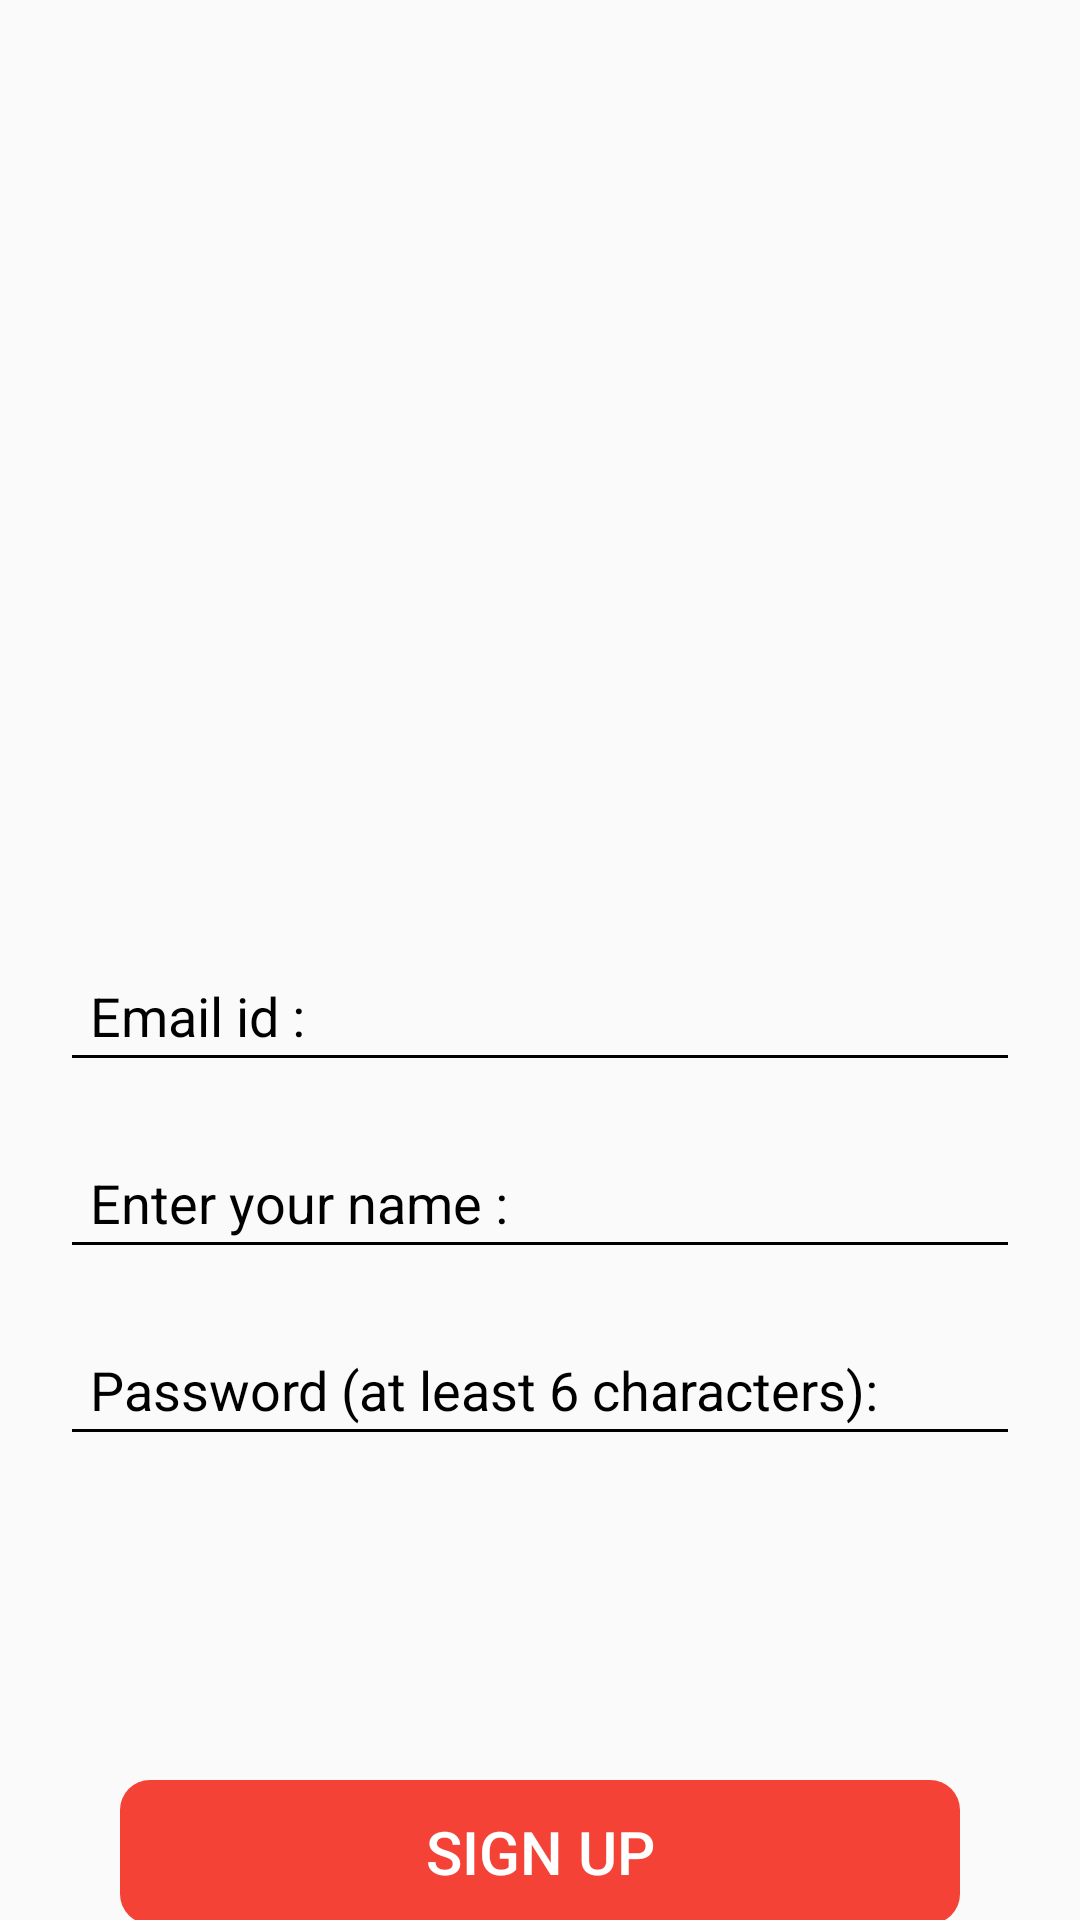

Here is an Android app screen rendered from its layout file. Give the layout XML and the strings, colors and styles it references.
<!-- AndroidManifest.xml: application theme AppTheme -->
<!-- res/layout/activity_signup.xml -->
<?xml version="1.0" encoding="utf-8"?>
<androidx.constraintlayout.widget.ConstraintLayout xmlns:android="http://schemas.android.com/apk/res/android"
    xmlns:app="http://schemas.android.com/apk/res-auto"
    xmlns:tools="http://schemas.android.com/tools"
    android:layout_width="match_parent"
    android:layout_height="match_parent"
    android:background="@drawable/bg"
    tools:context=".Activities.SignupActivity">

    <ImageView
        android:id="@+id/imageView"
        android:layout_width="200dp"
        android:layout_height="200dp"
        app:layout_constraintBottom_toBottomOf="parent"
        app:layout_constraintEnd_toEndOf="parent"
        app:layout_constraintHorizontal_bias="0.497"
        app:layout_constraintStart_toStartOf="parent"
        app:layout_constraintTop_toTopOf="parent"
        app:layout_constraintVertical_bias="0.06"
        app:srcCompat="@drawable/user" />

    <EditText
        android:id="@+id/sign_up_email"
        android:layout_width="0dp"
        android:layout_height="wrap_content"
        android:layout_marginStart="20sp"
        android:layout_marginTop="90dp"
        android:layout_marginEnd="20sp"
        android:backgroundTint="#000"
        android:ems="10"
        android:textColorLink="#000"
        android:hint="Email id :"
        android:inputType="textEmailAddress"
        android:padding="10dp"
        android:textColor="#000"
        android:textColorHint="#000"
        app:layout_constraintEnd_toEndOf="parent"
        app:layout_constraintHorizontal_bias="0.0"
        app:layout_constraintStart_toStartOf="parent"
        app:layout_constraintTop_toBottomOf="@+id/imageView" />

    <EditText
        android:id="@+id/sign_up_name"
        android:layout_width="0dp"
        android:layout_height="wrap_content"
        android:layout_marginStart="20sp"
        android:layout_marginTop="18dp"
        android:layout_marginEnd="20sp"
        android:backgroundTint="#000"
        android:ems="10"
        android:hint="Enter your name :"
        android:inputType="text"
        android:padding="10dp"
        android:textColor="#000"
        android:textColorLink="#000"
        android:textColorHint="#000"
        app:layout_constraintEnd_toEndOf="parent"
        app:layout_constraintHorizontal_bias="0.0"
        app:layout_constraintStart_toStartOf="parent"
        app:layout_constraintTop_toBottomOf="@+id/sign_up_email" />

    <EditText
        android:id="@+id/sign_up_password"
        android:layout_width="0dp"
        android:layout_height="wrap_content"
        android:layout_marginStart="20sp"
        android:layout_marginTop="18dp"
        android:layout_marginEnd="20sp"
        android:backgroundTint="#000"
        android:ems="10"
        android:hint="Password (at least 6 characters):"
        android:inputType="textPassword"
        android:padding="10dp"
        android:textColorLink="#000"
        android:textColor="#000"
        android:textColorHint="#000"
        app:layout_constraintEnd_toEndOf="parent"
        app:layout_constraintHorizontal_bias="0.0"
        app:layout_constraintStart_toStartOf="parent"
        app:layout_constraintTop_toBottomOf="@+id/sign_up_name" />


    <Button
        android:id="@+id/sign_up_btn"
        android:layout_width="0dp"
        android:layout_height="wrap_content"
        android:layout_marginStart="40dp"
        android:layout_marginLeft="40dp"
        android:layout_marginTop="16dp"
        android:layout_marginEnd="40dp"
        android:background="@drawable/slider_background"
        android:backgroundTint="@color/colorPrimary"
        android:enabled="false"
        android:text="Sign up"
        android:textColor="#fff"
        android:textSize="20sp"
        app:layout_constraintEnd_toEndOf="parent"
        app:layout_constraintStart_toStartOf="parent"
        app:layout_constraintTop_toBottomOf="@+id/sign_up_progressBar" />

    <TextView
        android:id="@+id/sign_in_page"
        android:layout_width="wrap_content"
        android:layout_height="wrap_content"
        android:layout_marginStart="30dp"
        android:layout_marginTop="16dp"
        android:layout_marginEnd="30dp"
        android:padding="10dp"
        android:text="Already have an account? Sign in"
        android:textColor="#000"
        android:textStyle="bold"
        app:layout_constraintEnd_toEndOf="parent"
        app:layout_constraintHorizontal_bias="0.439"
        app:layout_constraintStart_toStartOf="parent"
        app:layout_constraintTop_toBottomOf="@+id/sign_up_btn" />

    <ProgressBar
        android:id="@+id/sign_up_progressBar"
        style="?android:attr/progressBarStyleLarge"
        android:layout_width="wrap_content"
        android:layout_height="wrap_content"
        android:layout_marginTop="16dp"
        android:indeterminateTint="@color/colorPrimary"
        android:visibility="invisible"
        app:layout_constraintEnd_toEndOf="parent"
        app:layout_constraintStart_toStartOf="parent"
        app:layout_constraintTop_toBottomOf="@+id/sign_up_password" />


</androidx.constraintlayout.widget.ConstraintLayout>
<!-- resources referenced by this layout -->
<resources>
  <color name="colorPrimary">#F44336</color>
  <!-- drawable slider_background (drawable-v24) -->
  <?xml version="1.0" encoding="utf-8"?>
  <layer-list
      xmlns:android="http://schemas.android.com/apk/res/android">
  
      <item>
          <shape android:shape="rectangle">
              <solid android:color="#fff"/>
              <corners android:radius="10dp"/>
  
          </shape>
      </item>
  
  </layer-list>
  <style name="AppTheme" parent="Theme.AppCompat.Light.DarkActionBar">
          
          <item name="colorPrimary">#FF5722</item>
          <item name="colorPrimaryDark">#F44336</item>
          <item name="colorAccent">#0B0B0A</item>
      </style>
</resources>
